Image classification data set "gmapsdatasetsss" (sirius-siri/Terrain_Recognition on GitHub). Class labels (6): grass, rocky terrain, salt marsh, sandy terrain, snow rocky terrain, water marsh.

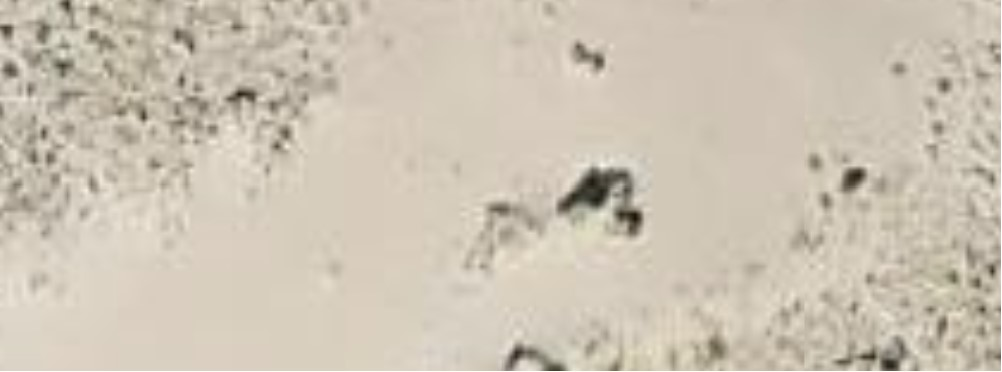
Label: salt marsh

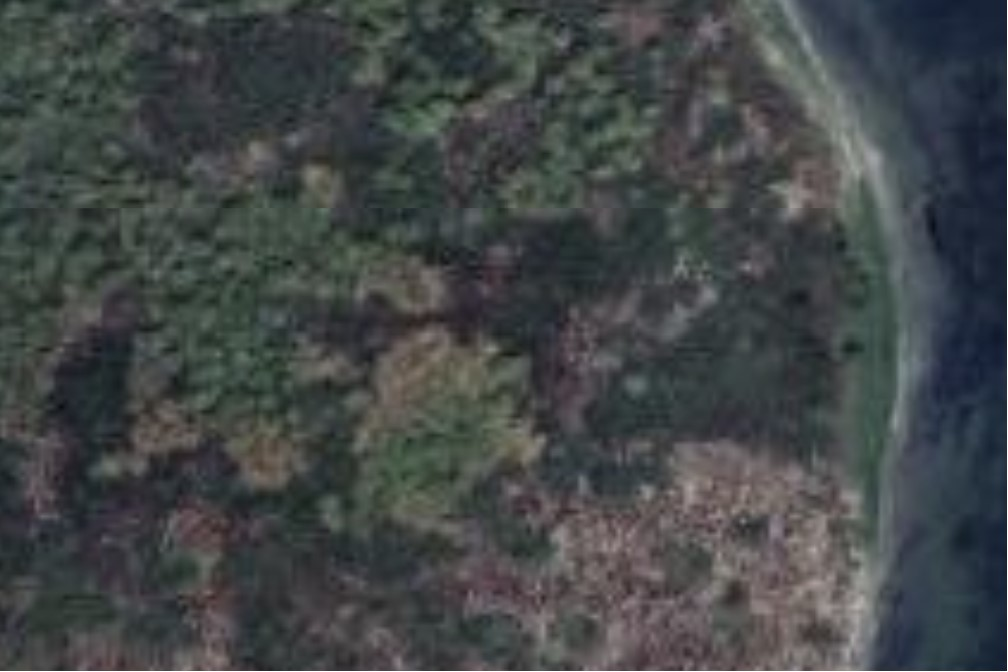
Label: water marsh

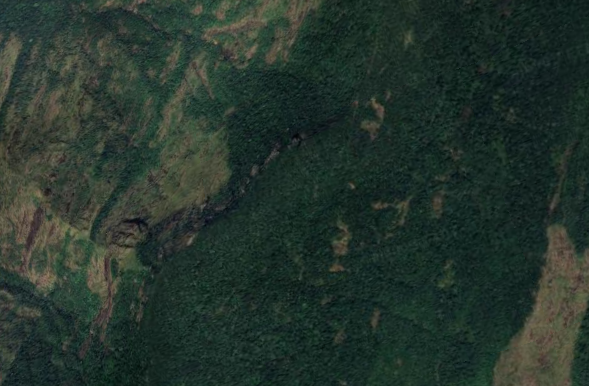
Label: rocky terrain

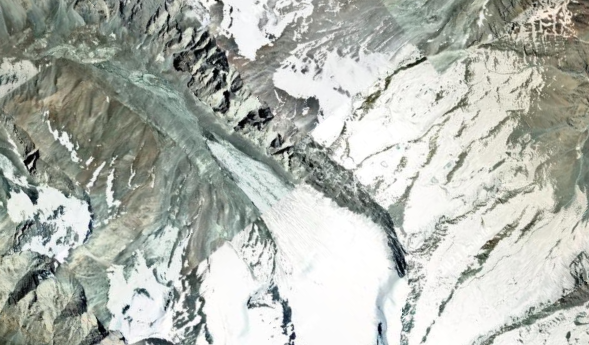
Label: snow rocky terrain

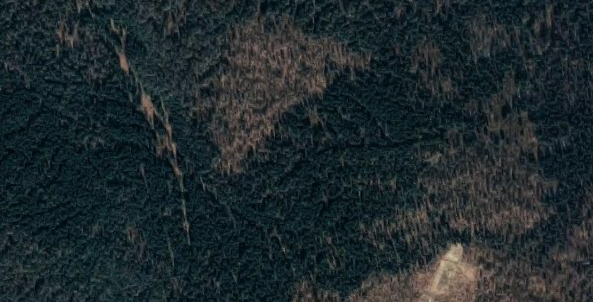
Label: grass

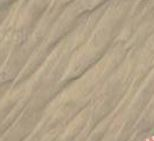
Label: sandy terrain
